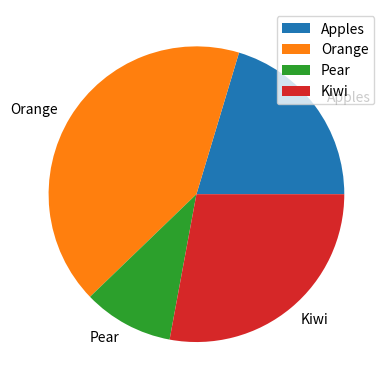

Generate this figure with matplotlib:
import numpy as np 
import matplotlib.pyplot as plt 

'''
#np.random.seed(1)

normalData = np.random.normal(size = 10000)

plt.hist(normalData)
plt.show()
'''

fruit = np.array(['Apples', 'Orange', 'Pear', 'Kiwi'])
numbers = np.array([35,72, 17, 48])

plt.pie(numbers, labels = fruit)
plt.legend()
plt.show()